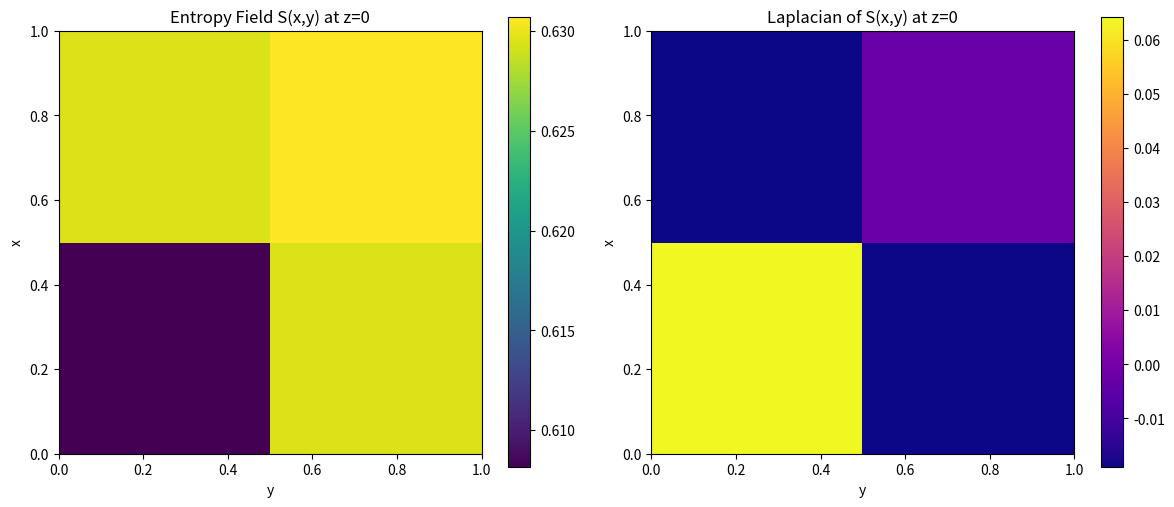

The matplotlib source for this figure:
# HC-003-MOD: Entanglement curvature 3D
# Created on 2025-04-14T19:42:32.612677
"""
Author: The HoloCosmo Project
Date: April 2025

Description:
-------------
This model illustrates how curvature-like structure may emerge in entanglement
patterns on small spin lattices. The Laplacian of entanglement entropy plays the
role of an effective scalar curvature related to information gradients.

Simulates a 2x2x2 lattice of spins in a 3D transverse-field Ising model,
introducing a slight impurity and calculating:
- Local entanglement entropy at each site
- Discrete Laplacian of the entropy (a proxy for entanglement curvature)

Inputs:
--------
- None (all fields constructed synthetically)

Outputs:
---------
- Printed values of entropy and Laplacian
- Slice plots of:
  • Entropy field S(x, y) at z = 0
  • Laplacian ΔS(x, y) at z = 0

Paper Reference:
-----------------
- HC-003-DOC: A Toy Model in Three Dimensions Indicating Inverse-Square-Law Emergence from Quantum Entanglement
"""

import numpy as np
import matplotlib.pyplot as plt
import scipy.linalg as la

# Pauli matrices
sx = np.array([[0, 1], [1, 0]], dtype=complex)
sz = np.array([[1, 0], [0, -1]], dtype=complex)
I2 = np.eye(2, dtype=complex)

# --- Helper functions ---
def kron_N(ops):
    result = ops[0]
    for op in ops[1:]:
        result = np.kron(result, op)
    return result

def pauli_operator(N, site, op):
    return kron_N([op if i == site else I2 for i in range(N)])

# --- Lattice setup ---
Lx, Ly, Lz = 2, 2, 2
N = Lx * Ly * Lz  # 8 spins

def lattice_index(i, j, k):
    return i + Lx * (j + Ly * k)

def neighbors(i, j, k):
    neigh = []
    for di, dj, dk in [(1,0,0), (-1,0,0), (0,1,0), (0,-1,0), (0,0,1), (0,0,-1)]:
        ni, nj, nk = i + di, j + dj, k + dk
        if 0 <= ni < Lx and 0 <= nj < Ly and 0 <= nk < Lz:
            neigh.append((ni, nj, nk))
    return neigh

def build_3D_hamiltonian(J=1.0, h0=1.0, impurity_site=(0,0,0), h_imp=1.2):
    dim = 2**N
    H = np.zeros((dim, dim), dtype=complex)

    # Interactions
    for k in range(Lz):
        for j in range(Ly):
            for i in range(Lx):
                idx = lattice_index(i, j, k)
                for (ni, nj, nk) in neighbors(i, j, k):
                    if (i, j, k) < (ni, nj, nk):  # avoid double-counting
                        idx_neighbor = lattice_index(ni, nj, nk)
                        H -= J * (pauli_operator(N, idx, sz) @ pauli_operator(N, idx_neighbor, sz))

    # Transverse field
    for k in range(Lz):
        for j in range(Ly):
            for i in range(Lx):
                idx = lattice_index(i, j, k)
                h_here = h_imp if (i, j, k) == impurity_site else h0
                H -= h_here * pauli_operator(N, idx, sx)

    return H

# --- Hamiltonian and ground state ---
J, h0, h_imp = 1.0, 1.0, 1.2
H = build_3D_hamiltonian(J, h0, impurity_site=(0,0,0), h_imp=h_imp)
eigs, vecs = la.eigh(H)
ground_state = vecs[:, 0]

# --- Entropy field ---
def single_site_entropy(psi, site, dims):
    psi_tensor = psi.reshape(dims)
    axes_to_trace = tuple(i for i in range(len(dims)) if i != site)
    rho = np.tensordot(psi_tensor, psi_tensor.conj(), axes=(axes_to_trace, axes_to_trace))
    rho = 0.5 * (rho + rho.conj().T)
    evals = np.linalg.eigvalsh(rho)
    eps = 1e-12
    return -np.sum(evals * np.log(evals + eps)).real

dims = [2] * N
S_field = np.zeros((Lx, Ly, Lz))
for k in range(Lz):
    for j in range(Ly):
        for i in range(Lx):
            idx = lattice_index(i, j, k)
            S_field[i, j, k] = single_site_entropy(ground_state, idx, dims)

print("Local Entanglement Entropy Field S(x,y,z):")
print(S_field)

# --- Discrete Laplacian ---
def discrete_laplacian(field):
    lap = np.zeros_like(field)
    nx, ny, nz = field.shape
    for i in range(nx):
        for j in range(ny):
            for k in range(nz):
                s_center = field[i, j, k]
                neighbor_sum, count = 0.0, 0
                for di, dj, dk in [(1,0,0), (-1,0,0), (0,1,0), (0,-1,0), (0,0,1), (0,0,-1)]:
                    ni, nj, nk = i+di, j+dj, k+dk
                    if 0 <= ni < nx and 0 <= nj < ny and 0 <= nk < nz:
                        neighbor_sum += field[ni, nj, nk]
                        count += 1
                lap[i, j, k] = neighbor_sum - count * s_center
    return lap

lap_S = discrete_laplacian(S_field)
print("\nDiscrete Laplacian of S (Curvature Proxy):")
print(lap_S)

# --- Visualization: slice at z=0 ---
fig, axes = plt.subplots(1, 2, figsize=(12, 5))

im0 = axes[0].imshow(S_field[:, :, 0], cmap='viridis', origin='lower',
                     extent=(0, Ly-1, 0, Lx-1))
axes[0].set_title("Entropy Field S(x,y) at z=0")
axes[0].set_xlabel("y")
axes[0].set_ylabel("x")
fig.colorbar(im0, ax=axes[0])

im1 = axes[1].imshow(lap_S[:, :, 0], cmap='plasma', origin='lower',
                     extent=(0, Ly-1, 0, Lx-1))
axes[1].set_title("Laplacian of S(x,y) at z=0")
axes[1].set_xlabel("y")
axes[1].set_ylabel("x")
fig.colorbar(im1, ax=axes[1])

plt.tight_layout()
plt.show()
